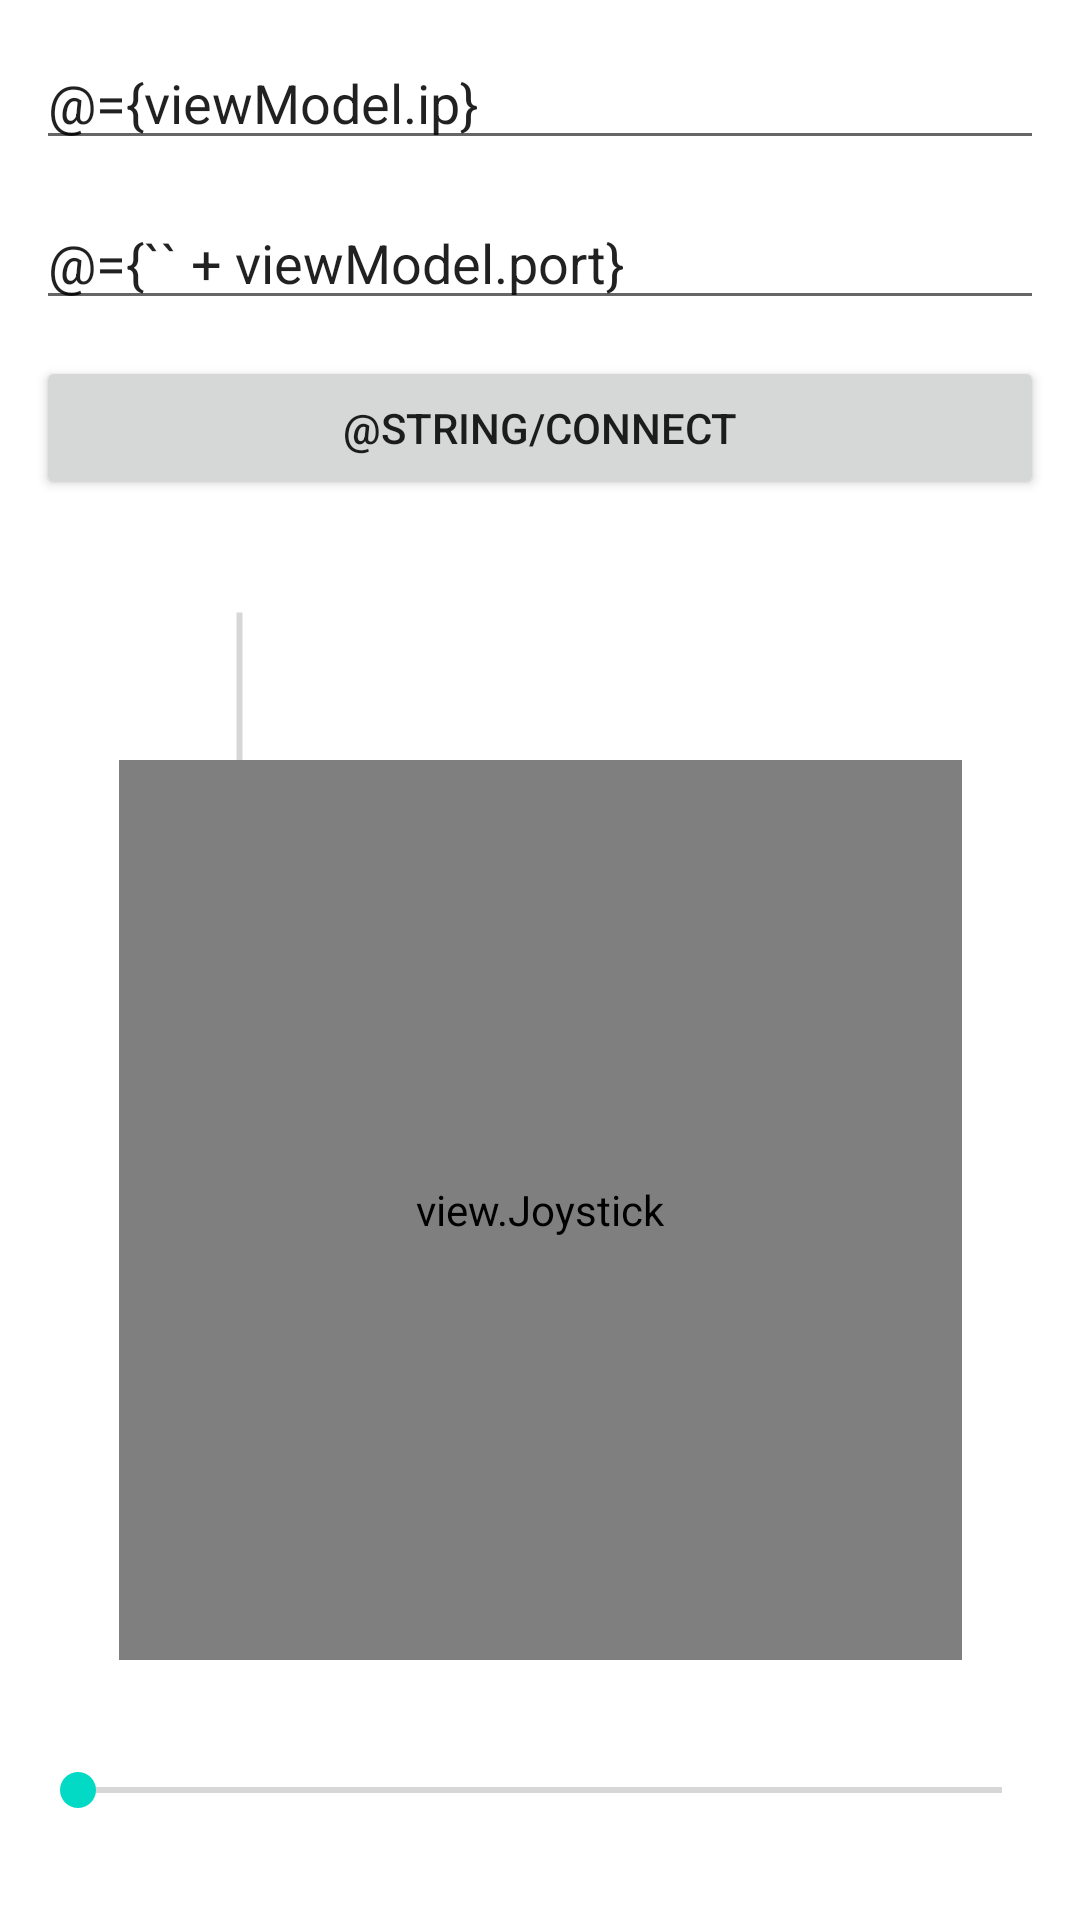

Reconstruct the res/layout file that produces this screen, plus the resources it refers to.
<!-- AndroidManifest.xml: application theme Theme.AP2ex3 -->
<!-- res/layout/activity_main.xml -->
<?xml version="1.0" encoding="utf-8"?>
<layout xmlns:android="http://schemas.android.com/apk/res/android"
    xmlns:app="http://schemas.android.com/apk/res-auto"
    xmlns:tools="http://schemas.android.com/tools">

    <data>
        <variable name="viewModel" type="viewmodel.RemoteViewModel"/>
    </data>

    <androidx.constraintlayout.widget.ConstraintLayout
        android:layout_width="match_parent"
        android:layout_height="match_parent"
        tools:context=".MainActivity"
        tools:layout_editor_absoluteX="1dp"
        tools:layout_editor_absoluteY="1dp">

        <SeekBar
            android:id="@+id/throttle"
            android:layout_width="match_parent"
            android:layout_height="345dp"
            android:progress="@={viewModel.throttle}"
            android:rotation="270"
            android:verticalScrollbarPosition="left"
            app:layout_constraintBottom_toTopOf="@+id/rudder"
            app:layout_constraintTop_toBottomOf="@+id/connectButton"
            android:scrollY="100dp"
            tools:layout_editor_absoluteX="16dp" />

        <view.Joystick
            android:id="@+id/joystick"
            android:layout_width="281dp"
            android:layout_height="300dp"
            app:JoystickColor="@color/gray_600"
            app:borderColor="@color/black"
            app:layout_constraintBottom_toBottomOf="parent"
            app:layout_constraintEnd_toEndOf="parent"
            app:layout_constraintRight_toRightOf="parent"
            app:layout_constraintStart_toStartOf="parent"
            app:layout_constraintTop_toBottomOf="@+id/connectButton" />

        <Button
            android:id="@+id/connectButton"
            android:layout_width="0dp"
            android:layout_height="wrap_content"
            android:layout_margin="12dp"
            android:layout_marginStart="12dp"
            android:layout_marginLeft="12dp"
            android:layout_marginTop="44dp"
            android:layout_marginEnd="12dp"
            android:layout_marginRight="12dp"
            android:onClick="@{() -> viewModel.connect()}"
            android:text="@string/connect"
            app:layout_constraintEnd_toEndOf="parent"
            app:layout_constraintStart_toStartOf="parent"
            app:layout_constraintTop_toBottomOf="@+id/portEdit" />

        <EditText
            android:id="@+id/ipEdit"
            android:layout_width="0dp"
            android:layout_height="wrap_content"
            android:layout_margin="12dp"
            android:layout_marginStart="12dp"
            android:layout_marginLeft="12dp"
            android:layout_marginEnd="12dp"
            android:layout_marginRight="12dp"
            android:autofillHints="ip"
            android:ems="10"
            android:inputType="textPersonName"
            android:text="@={viewModel.ip}"
            app:layout_constraintEnd_toEndOf="parent"
            app:layout_constraintStart_toStartOf="parent"
            app:layout_constraintTop_toTopOf="parent"
            tools:ignore="LabelFor" />

        <EditText
            android:id="@+id/portEdit"
            android:layout_width="0dp"
            android:layout_height="wrap_content"
            android:layout_margin="12dp"
            android:layout_marginStart="12dp"
            android:layout_marginLeft="12dp"
            android:layout_marginTop="68dp"
            android:layout_marginEnd="12dp"
            android:layout_marginRight="12dp"
            android:autofillHints="port"
            android:ems="10"
            android:inputType="number"
            android:text="@={`` + viewModel.port}"
            app:layout_constraintEnd_toEndOf="parent"
            app:layout_constraintStart_toStartOf="parent"
            app:layout_constraintTop_toBottomOf="@+id/ipEdit"
            tools:ignore="LabelFor" />

        <SeekBar
            android:id="@+id/rudder"
            android:layout_width="340dp"
            android:layout_height="54dp"
            android:progress="@={viewModel.rudder}"
            android:verticalScrollbarPosition="defaultPosition"
            app:layout_constraintBottom_toBottomOf="parent"
            app:layout_constraintEnd_toEndOf="parent"
            app:layout_constraintStart_toStartOf="parent"
            app:layout_constraintTop_toBottomOf="@+id/joystick" />

    </androidx.constraintlayout.widget.ConstraintLayout>
</layout>
<!-- resources referenced by this layout -->
<resources>
  <color name="black">#FF000000</color>
  <color name="gray_600">#FF757575</color>
  <style name="Theme.AP2ex3" parent="Theme.MaterialComponents.DayNight.DarkActionBar">
          
          <item name="colorPrimary">@color/purple_500</item>
          <item name="colorPrimaryVariant">@color/purple_700</item>
          <item name="colorOnPrimary">@color/white</item>
          
          <item name="colorSecondary">@color/teal_200</item>
          <item name="colorSecondaryVariant">@color/teal_700</item>
          <item name="colorOnSecondary">@color/black</item>
          
          <item name="android:statusBarColor" tools:targetApi="l">?attr/colorPrimaryVariant</item>
          
      </style>
  <color name="purple_500">#FF6200EE</color>
  <color name="purple_700">#FF3700B3</color>
  <color name="white">#FFFFFFFF</color>
  <color name="teal_200">#FF03DAC5</color>
  <color name="teal_700">#FF018786</color>
</resources>
